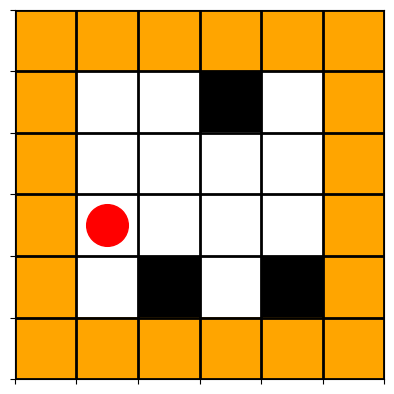

The matplotlib source for this figure:
import numpy as np
import matplotlib.pyplot as plt
import random

from matplotlib.colors import ListedColormap

matriz = np.zeros((6, 6), dtype=int)

matriz[0, :] = 1
matriz[-1, :] = 1
matriz[:, 0] = 1
matriz[:, -1] = 1

qtde_vezes = random.randint(3, 7)

posicao_coluna = random.randint(1, 4)
posicao_linha = random.randint(1, 4)

for i in range(qtde_vezes):
    linha = random.randint(1, 4)
    coluna = random.randint(1, 4)

    matriz[linha, coluna] = 2

cores = ListedColormap([
    "white",
    "orange",
    "black"
])

plt.imshow(matriz, cmap=cores)

plt.xticks(np.arange(-0.5, 6, 1), [])
plt.yticks(np.arange(-0.5, 6, 1), [])

plt.grid(color="black", linewidth=2)

plt.plot(
    posicao_coluna,
    posicao_linha,
    marker="o",
    markersize=30,
    color="red"
)

plt.show()


def descer():
    global posicao_linha
    posicao_linha += 1


def subir():
    global posicao_linha
    posicao_linha -= 1


def moverDireita():
    global posicao_coluna
    posicao_coluna += 1


def moverEsquerda():
    global posicao_coluna
    posicao_coluna -= 1


def aspirar():
    matriz[posicao_linha, posicao_coluna] = 0


def funcaoMapear():
    posicao = matriz[posicao_linha, posicao_coluna]

    if posicao == 2:
        sujeira = True
    else:
        sujeira = False

    return sujeira


def movimentarAgente():
    if posicao_linha % 2 == 1:
        if posicao_coluna == 4:
            descer()
        else:
            moverDireita()
    else:
        if posicao_coluna == 1:
            descer()
        else:
            moverEsquerda()


def agenteReativoSimples(percepcao):
    sujeira = percepcao

    if sujeira:
        aspirar()
    else:
        movimentarAgente()
